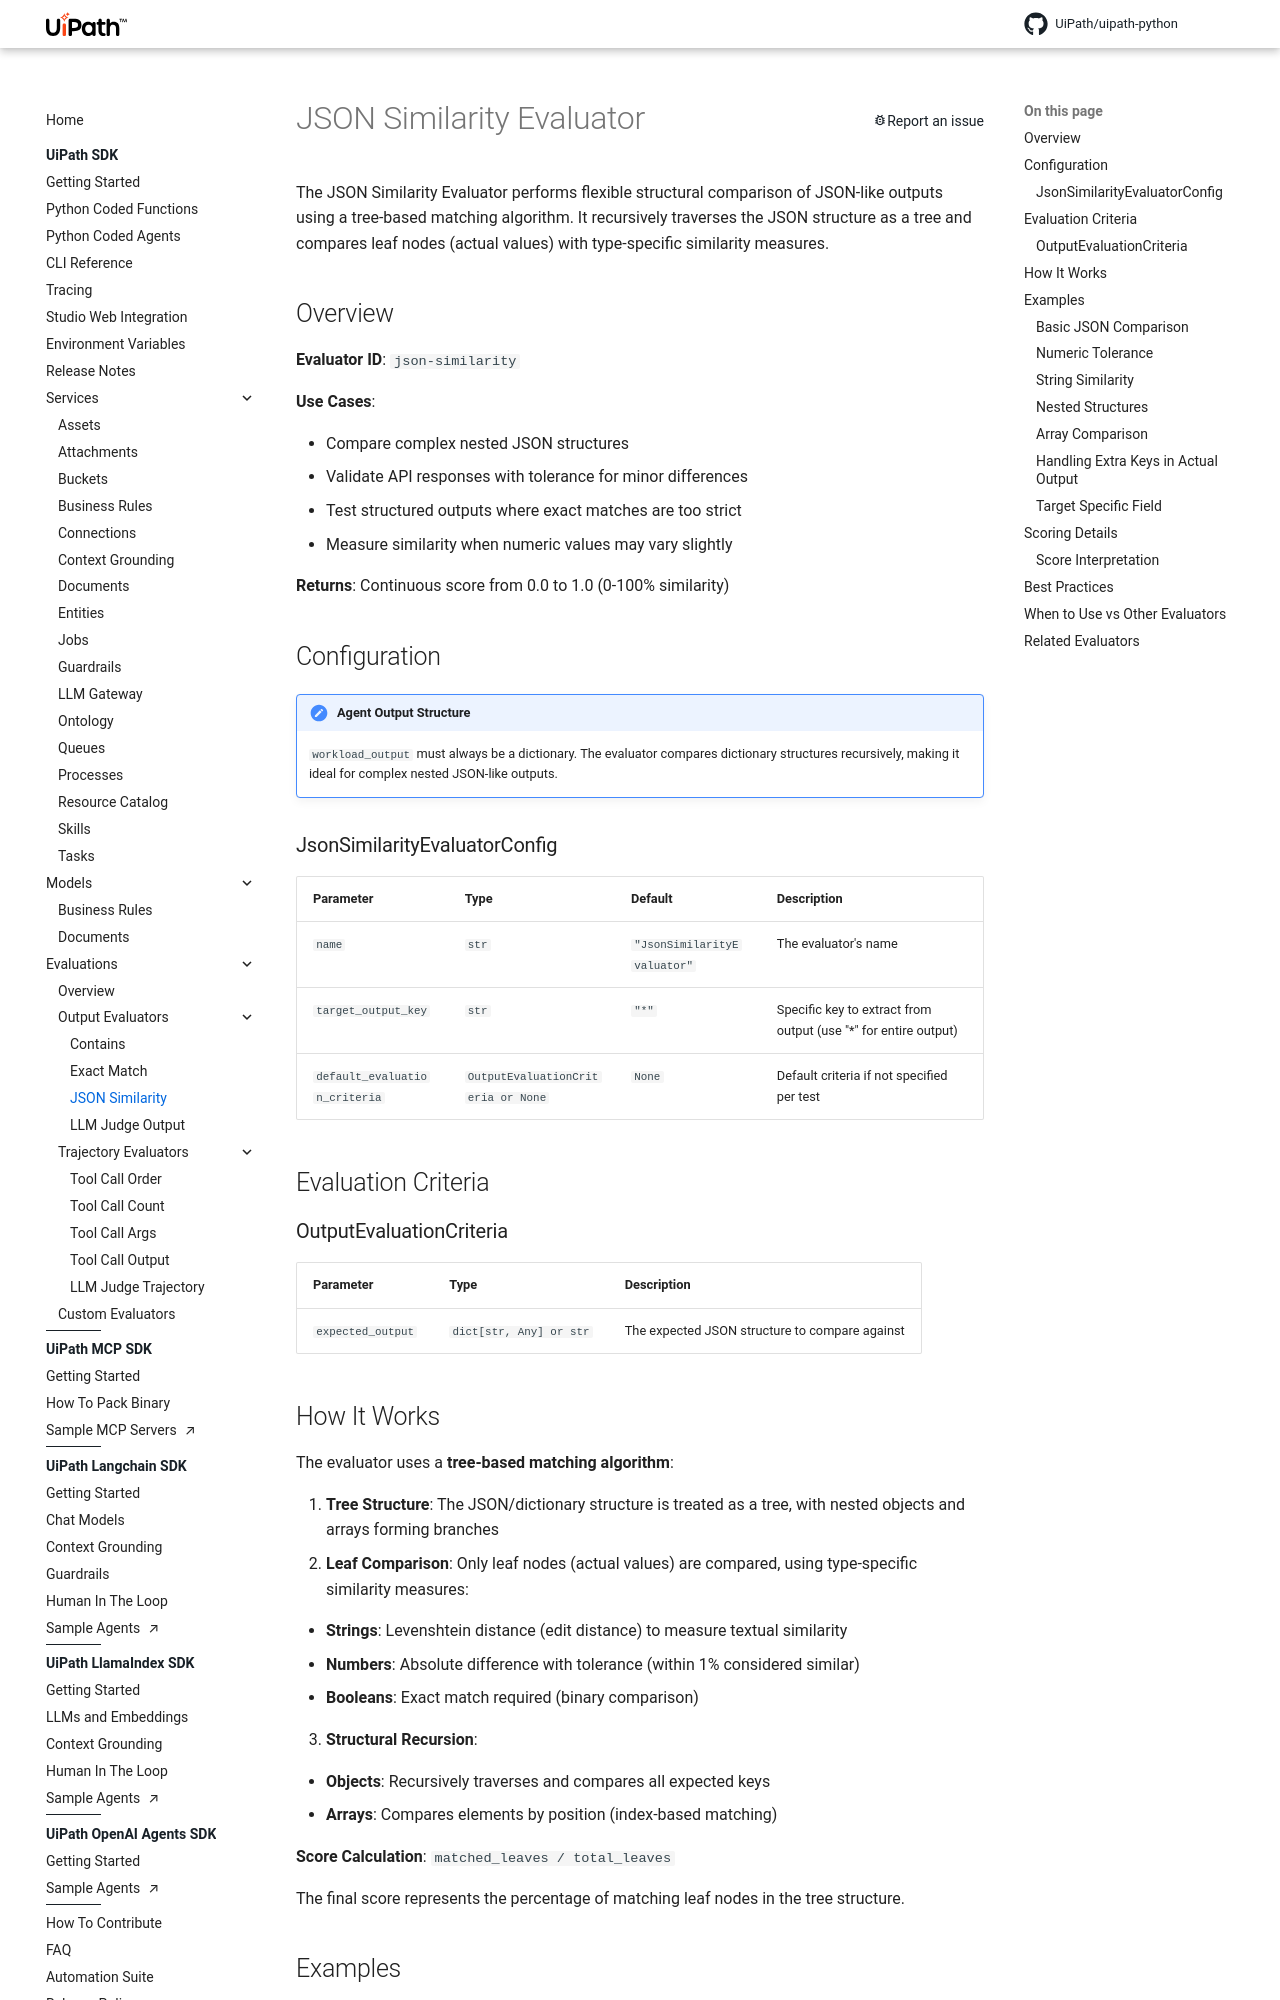

repository: UiPath/uipath-python · page: eval/json_similarity/index.html · generator: mkdocs

# JSON Similarity Evaluator

The JSON Similarity Evaluator performs flexible structural comparison of JSON-like outputs using a tree-based matching algorithm. It recursively traverses the JSON structure as a tree and compares leaf nodes (actual values) with type-specific similarity measures.

## Overview

**Evaluator ID**: `json-similarity`

**Use Cases**:

-   Compare complex nested JSON structures
-   Validate API responses with tolerance for minor differences
-   Test structured outputs where exact matches are too strict
-   Measure similarity when numeric values may vary slightly

**Returns**: Continuous score from 0.0 to 1.0 (0-100% similarity)

## Configuration

!!! note "Agent Output Structure"
    `workload_output` must always be a dictionary. The evaluator compares dictionary structures recursively, making it ideal for complex nested JSON-like outputs.

### JsonSimilarityEvaluatorConfig

| Parameter | Type | Default | Description |
|-----------|------|---------|-------------|
| `name` | `str` | `"JsonSimilarityEvaluator"` | The evaluator's name |
| `target_output_key` | `str` | `"*"` | Specific key to extract from output (use "*" for entire output) |
| `default_evaluation_criteria` | `OutputEvaluationCriteria or None` | `None` | Default criteria if not specified per test |

## Evaluation Criteria

### OutputEvaluationCriteria

| Parameter | Type | Description |
|-----------|------|-------------|
| `expected_output` | `dict[str, Any] or str` | The expected JSON structure to compare against |

## How It Works

The evaluator uses a **tree-based matching algorithm**:

1. **Tree Structure**: The JSON/dictionary structure is treated as a tree, with nested objects and arrays forming branches
2. **Leaf Comparison**: Only leaf nodes (actual values) are compared, using type-specific similarity measures:
   - **Strings**: Levenshtein distance (edit distance) to measure textual similarity
   - **Numbers**: Absolute difference with tolerance (within 1% considered similar)
   - **Booleans**: Exact match required (binary comparison)
3. **Structural Recursion**:
   - **Objects**: Recursively traverses and compares all expected keys
   - **Arrays**: Compares elements by position (index-based matching)

**Score Calculation**: `matched_leaves / total_leaves`

The final score represents the percentage of matching leaf nodes in the tree structure.

## Examples
